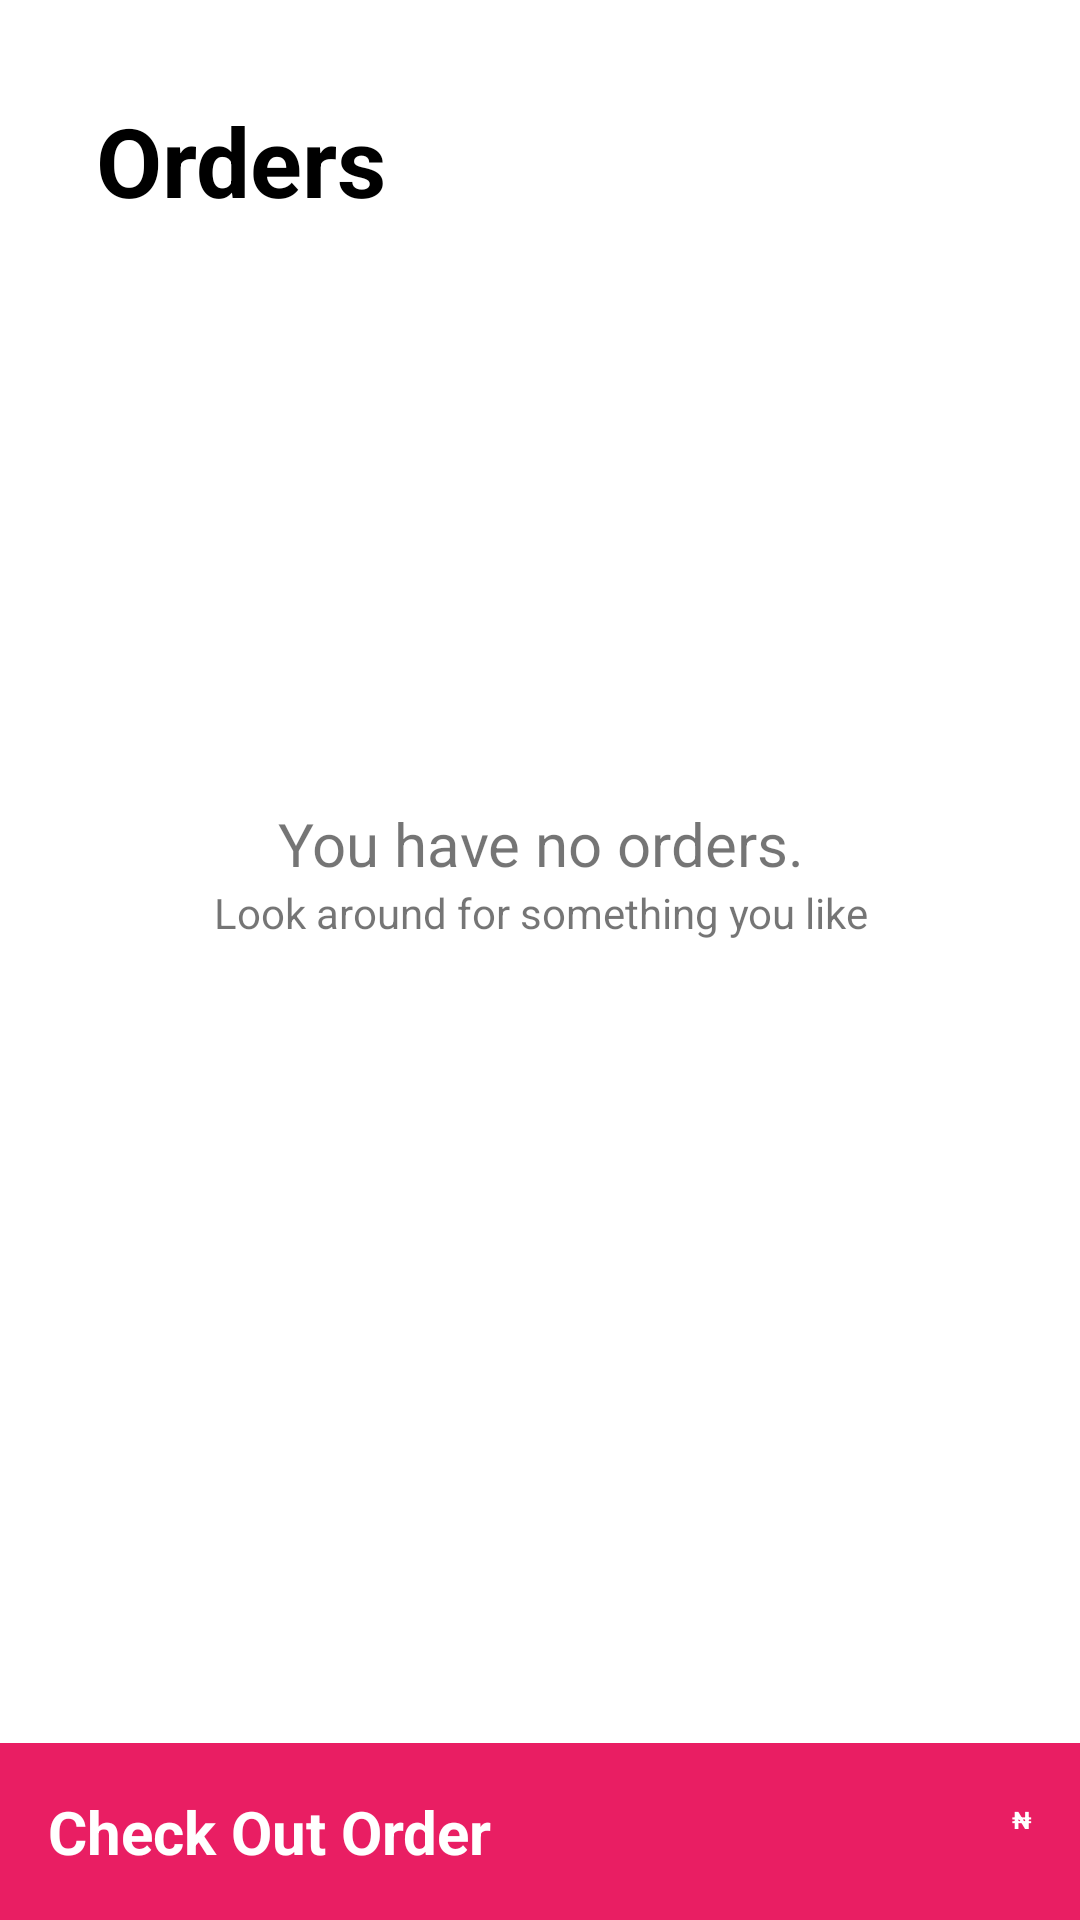

Android layout source for this screen:
<!-- AndroidManifest.xml: application theme AppTheme -->
<!-- res/layout/fragment_orders.xml -->
<?xml version="1.0" encoding="utf-8"?>
<layout xmlns:android="http://schemas.android.com/apk/res/android"
    xmlns:app="http://schemas.android.com/apk/res-auto"
    xmlns:tools="http://schemas.android.com/tools">

    <data>

        <variable
            name="orders"
            type="java.util.List&lt;io.julius.chow.model.Order&gt;" />

    </data>

    <androidx.coordinatorlayout.widget.CoordinatorLayout
        android:id="@+id/coordinator_layout"
        android:layout_width="match_parent"
        android:layout_height="match_parent"
        tools:context=".main.orders.OrdersFragment">

        <androidx.constraintlayout.widget.ConstraintLayout
            android:layout_width="match_parent"
            android:layout_height="match_parent">

            <androidx.core.widget.NestedScrollView
                android:layout_width="match_parent"
                android:layout_height="0dp"
                android:fillViewport="true"
                android:background="@android:color/white"
                app:layout_constraintBottom_toTopOf="@id/button_check_out_order"
                app:layout_constraintTop_toTopOf="parent">

                <androidx.constraintlayout.widget.ConstraintLayout
                    android:layout_width="match_parent"
                    android:layout_height="match_parent">

                    <TextView
                        android:id="@+id/label_title"
                        android:layout_width="wrap_content"
                        android:layout_height="wrap_content"
                        android:layout_marginStart="@dimen/activity_double_margin"
                        android:layout_marginLeft="@dimen/activity_double_margin"
                        android:layout_marginTop="@dimen/activity_double_margin"
                        android:text="@string/orders"
                        android:textColor="@android:color/black"
                        android:textSize="@dimen/big_title_text_size"
                        android:textStyle="bold"
                        app:layout_constraintStart_toStartOf="parent"
                        app:layout_constraintTop_toTopOf="parent" />

                    <androidx.recyclerview.widget.RecyclerView
                        android:id="@+id/recycler_view"
                        android:layout_width="match_parent"
                        android:layout_height="0dp"
                        android:layout_marginTop="@dimen/activity_horizontal_margin"
                        android:layout_marginBottom="@dimen/activity_horizontal_margin"
                        android:orientation="vertical"
                        app:layoutManager="androidx.recyclerview.widget.LinearLayoutManager"
                        app:layout_constraintTop_toBottomOf="@id/category_toggle_group"
                        app:layout_constraintBottom_toBottomOf="parent"
                        app:nestScroll="@{false}" />

                    <com.google.android.material.button.MaterialButtonToggleGroup
                        android:id="@+id/category_toggle_group"
                        android:layout_width="0dp"
                        android:layout_height="wrap_content"
                        android:layout_marginStart="@dimen/activity_double_margin"
                        android:layout_marginLeft="@dimen/activity_double_margin"
                        android:layout_marginTop="@dimen/activity_horizontal_margin"
                        android:gravity="start"
                        android:visibility="gone"
                        app:layout_constraintEnd_toEndOf="parent"
                        app:layout_constraintStart_toStartOf="parent"
                        app:layout_constraintTop_toBottomOf="@id/label_title"
                        app:singleSelection="true">

                        <com.google.android.material.button.MaterialButton
                            android:id="@+id/button_active_orders"
                            style="@style/Widget.MaterialComponents.Button.OutlinedButton"
                            android:layout_width="wrap_content"
                            android:layout_height="wrap_content"
                            android:checked="true"
                            android:text="@string/active" />

                        <com.google.android.material.button.MaterialButton
                            android:id="@+id/button_processed_orders"
                            style="@style/Widget.MaterialComponents.Button.OutlinedButton"
                            android:layout_width="wrap_content"
                            android:layout_height="wrap_content"
                            android:text="@string/processed" />

                    </com.google.android.material.button.MaterialButtonToggleGroup>

                </androidx.constraintlayout.widget.ConstraintLayout>

            </androidx.core.widget.NestedScrollView>

            <androidx.appcompat.widget.LinearLayoutCompat
                android:id="@+id/empty_feed_view"
                android:layout_width="match_parent"
                android:layout_height="wrap_content"
                android:layout_gravity="center"
                android:layout_margin="@dimen/activity_horizontal_margin"
                android:gravity="center"
                android:orientation="vertical"
                app:hide="@{orders == null || !orders.isEmpty()}"
                app:layout_constraintBottom_toTopOf="@id/button_check_out_order"
                app:layout_constraintTop_toTopOf="parent">

                <androidx.appcompat.widget.AppCompatTextView
                    android:layout_width="wrap_content"
                    android:layout_height="wrap_content"
                    android:gravity="center"
                    android:text="@string/no_orders"
                    android:textSize="@dimen/title_text_size" />

                <androidx.appcompat.widget.AppCompatTextView
                    android:id="@+id/empty_feed_view_subtitle"
                    android:layout_width="wrap_content"
                    android:layout_height="wrap_content"
                    android:gravity="center"
                    android:text="@string/no_orders_sub" />

            </androidx.appcompat.widget.LinearLayoutCompat>

            <androidx.core.widget.ContentLoadingProgressBar
                android:id="@+id/progress_bar"
                style="?android:attr/progressBarStyle"
                android:layout_width="match_parent"
                android:layout_height="wrap_content"
                android:layout_gravity="center"
                android:visibility="invisible"
                app:layout_constraintBottom_toTopOf="@id/button_check_out_order"
                app:layout_constraintTop_toTopOf="parent" />

            <androidx.constraintlayout.widget.ConstraintLayout
                android:id="@+id/button_check_out_order"
                android:layout_width="match_parent"
                android:layout_height="wrap_content"
                android:layout_gravity="bottom"
                android:background="@color/colorAccent"
                android:clickable="true"
                android:focusable="true"
                android:foreground="?attr/selectableItemBackgroundBorderless"
                android:padding="@dimen/activity_horizontal_margin"
                app:layout_constraintBottom_toBottomOf="parent">

                <androidx.appcompat.widget.AppCompatTextView
                    android:layout_width="0dp"
                    android:layout_height="match_parent"
                    android:text="@string/check_out_order"
                    android:textColor="@android:color/white"
                    android:textSize="@dimen/title_text_size"
                    android:textStyle="bold"
                    app:layout_constraintEnd_toStartOf="@id/label_currency"
                    app:layout_constraintStart_toStartOf="parent" />

                <androidx.appcompat.widget.AppCompatTextView
                    android:id="@+id/label_currency"
                    android:layout_width="wrap_content"
                    android:layout_height="wrap_content"
                    android:layout_marginTop="@dimen/text_half_margin"
                    android:gravity="top"
                    android:text="@string/naira_sign"
                    android:textColor="@android:color/white"
                    android:textSize="@dimen/tiny_text_size"
                    android:textStyle="bold"
                    app:layout_constraintEnd_toStartOf="@id/label_total_cost"
                    app:layout_constraintTop_toTopOf="@id/label_total_cost" />

                <androidx.appcompat.widget.AppCompatTextView
                    android:id="@+id/label_total_cost"
                    android:layout_width="wrap_content"
                    android:layout_height="match_parent"
                    android:maxLines="1"
                    android:textColor="@android:color/white"
                    android:textSize="@dimen/title_text_size"
                    android:textStyle="bold"
                    app:autoSizeMaxTextSize="@dimen/title_text_size"
                    app:autoSizeMinTextSize="@dimen/tiny_text_size"
                    app:autoSizeStepGranularity="1sp"
                    app:autoSizeTextType="uniform"
                    app:layout_constraintEnd_toEndOf="parent"
                    tools:text="12.99" />

            </androidx.constraintlayout.widget.ConstraintLayout>

        </androidx.constraintlayout.widget.ConstraintLayout>

    </androidx.coordinatorlayout.widget.CoordinatorLayout>

</layout>
<!-- resources referenced by this layout -->
<resources>
  <color name="colorAccent">#FFE91E63</color>
  <dimen name="activity_double_margin">32dp</dimen>
  <dimen name="activity_horizontal_margin">16dp</dimen>
  <dimen name="big_title_text_size">32sp</dimen>
  <dimen name="text_half_margin">4dp</dimen>
  <dimen name="tiny_text_size">8sp</dimen>
  <dimen name="title_text_size">20sp</dimen>
  <string name="active">Active</string>
  <string name="check_out_order">Check Out Order</string>
  <string name="naira_sign">\u20A6</string>
  <string name="no_orders">You have no orders.</string>
  <string name="no_orders_sub">Look around for something you like</string>
  <string name="orders">Orders</string>
  <string name="processed">Processed</string>
  <style name="AppTheme" parent="Theme.MaterialComponents.Light.NoActionBar">
          
          <item name="colorPrimary">@color/colorPrimary</item>
          <item name="colorPrimaryDark">@color/colorPrimaryDark</item>
          <item name="colorAccent">@color/colorAccent</item>
      </style>
  <color name="colorPrimary">#283450</color>
  <color name="colorPrimaryDark">#202648</color>
</resources>
